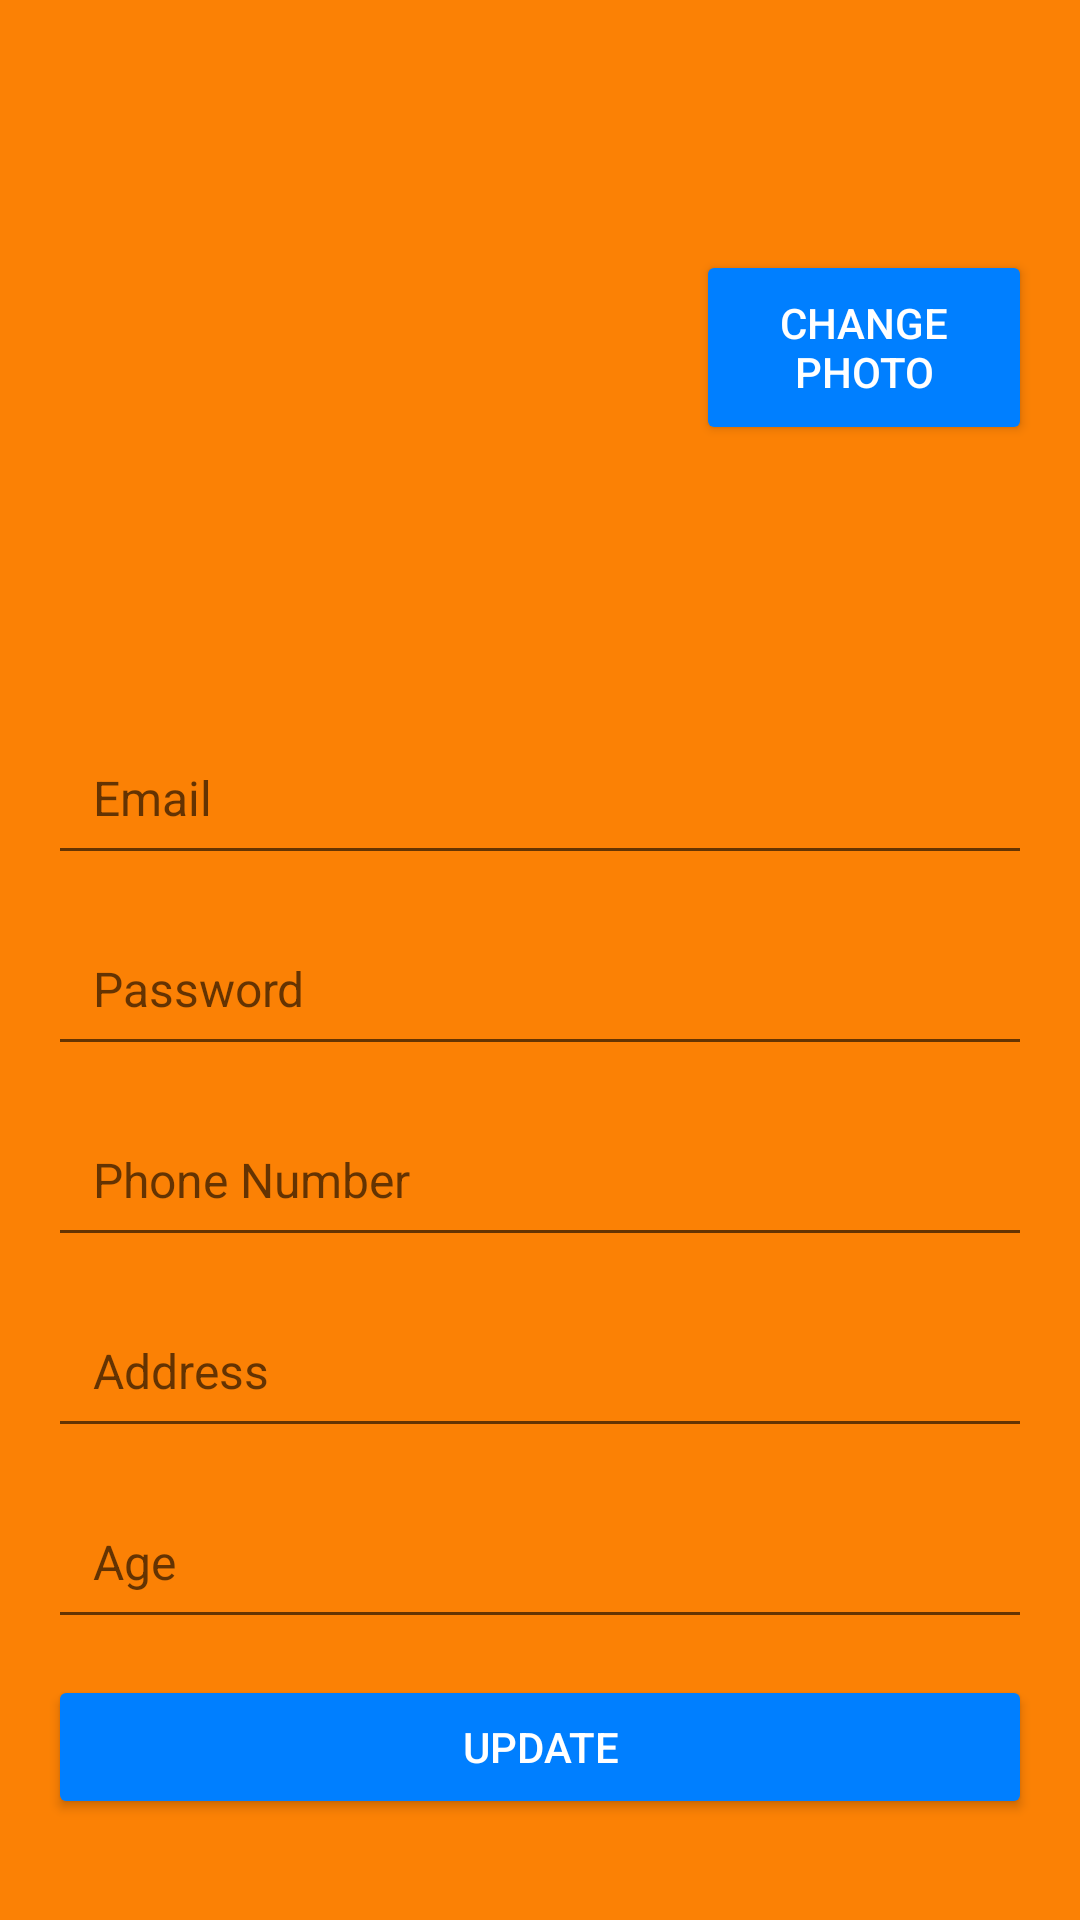

Android layout source for this screen:
<!-- AndroidManifest.xml: application theme Theme.JobPost -->
<!-- res/layout/fragment_profile.xml -->
<?xml version="1.0" encoding="utf-8"?>
<FrameLayout xmlns:android="http://schemas.android.com/apk/res/android"
    xmlns:tools="http://schemas.android.com/tools"
    android:layout_width="match_parent"
    android:layout_height="match_parent"
    android:padding="16dp"
    android:background="@color/Orange2"
    tools:context=".ProfileFragment">

    <ScrollView
        android:layout_width="match_parent"
        android:layout_height="match_parent">

        <LinearLayout
            android:layout_width="match_parent"
            android:layout_height="wrap_content"
            android:orientation="vertical">

            
            <LinearLayout
                android:layout_width="match_parent"
                android:layout_height="wrap_content"
                android:orientation="horizontal"
                android:gravity="center"
                android:paddingBottom="24dp">

                <ImageView
                    android:id="@+id/profileImageView"
                    android:layout_width="200dp"
                    android:layout_height="200dp"
                    android:src="@drawable/baseline_person_24"
                    android:scaleType="centerCrop" />

                <Button
                    android:id="@+id/changePhotoButton"
                    android:layout_width="wrap_content"
                    android:layout_height="65dp"
                    android:text="Change Photo"
                    android:layout_marginStart="16dp"
                    android:layout_gravity="center_vertical"
                    android:backgroundTint="@color/azure"
                    android:textColor="@android:color/white" />
            </LinearLayout>

            

            <EditText
                android:id="@+id/editTextEmail"
                android:layout_width="match_parent"
                android:layout_height="wrap_content"
                android:layout_marginBottom="12dp"
                android:hint="Email"
                android:inputType="textEmailAddress"
                android:padding="15dp"
                android:textColor="@color/white"
                android:textSize="16sp" />

            <EditText
                android:id="@+id/editTextPassword"
                android:layout_width="match_parent"
                android:layout_height="wrap_content"
                android:hint="Password"
                android:textColor="@color/white"
                android:inputType="textPassword"
                android:textSize="16sp"
                android:padding="15dp"
                android:layout_marginBottom="12dp" />

            <EditText
                android:id="@+id/editTextPhone"
                android:layout_width="match_parent"
                android:layout_height="wrap_content"
                android:hint="Phone Number"
                android:textColor="@color/white"
                android:inputType="phone"
                android:textSize="16sp"
                android:padding="15dp"
                android:layout_marginBottom="12dp" />

            <EditText
                android:id="@+id/editTextAddress"
                android:layout_width="match_parent"
                android:layout_height="wrap_content"
                android:hint="Address"
                android:textColor="@color/white"
                android:inputType="textPostalAddress"
                android:textSize="16sp"
                android:padding="15dp"
                android:layout_marginBottom="12dp" />

            <EditText
                android:id="@+id/editTextAge"
                android:layout_width="match_parent"
                android:layout_height="wrap_content"
                android:hint="Age"
                android:textColor="@color/white"
                android:inputType="number"
                android:textSize="16sp"
                android:padding="15dp"
                android:layout_marginBottom="12dp" />

            
            <Button
                android:id="@+id/updateButton"
                android:layout_width="match_parent"
                android:layout_height="wrap_content"
                android:text="Update"
                android:backgroundTint="@color/azure"
                android:textColor="@android:color/white"
                android:padding="12dp" />
        </LinearLayout>
    </ScrollView>
</FrameLayout>
<!-- resources referenced by this layout -->
<resources>
  <color name="Orange2">#FB8105</color>
  <color name="azure">#007fff</color>
  <color name="white">#FFFFFF</color>
  <style name="Theme.JobPost" parent="Base.Theme.JobPost" />
  <style name="Base.Theme.JobPost" parent="Theme.MaterialComponents.DayNight.DarkActionBar">
          
          
      </style>
</resources>
